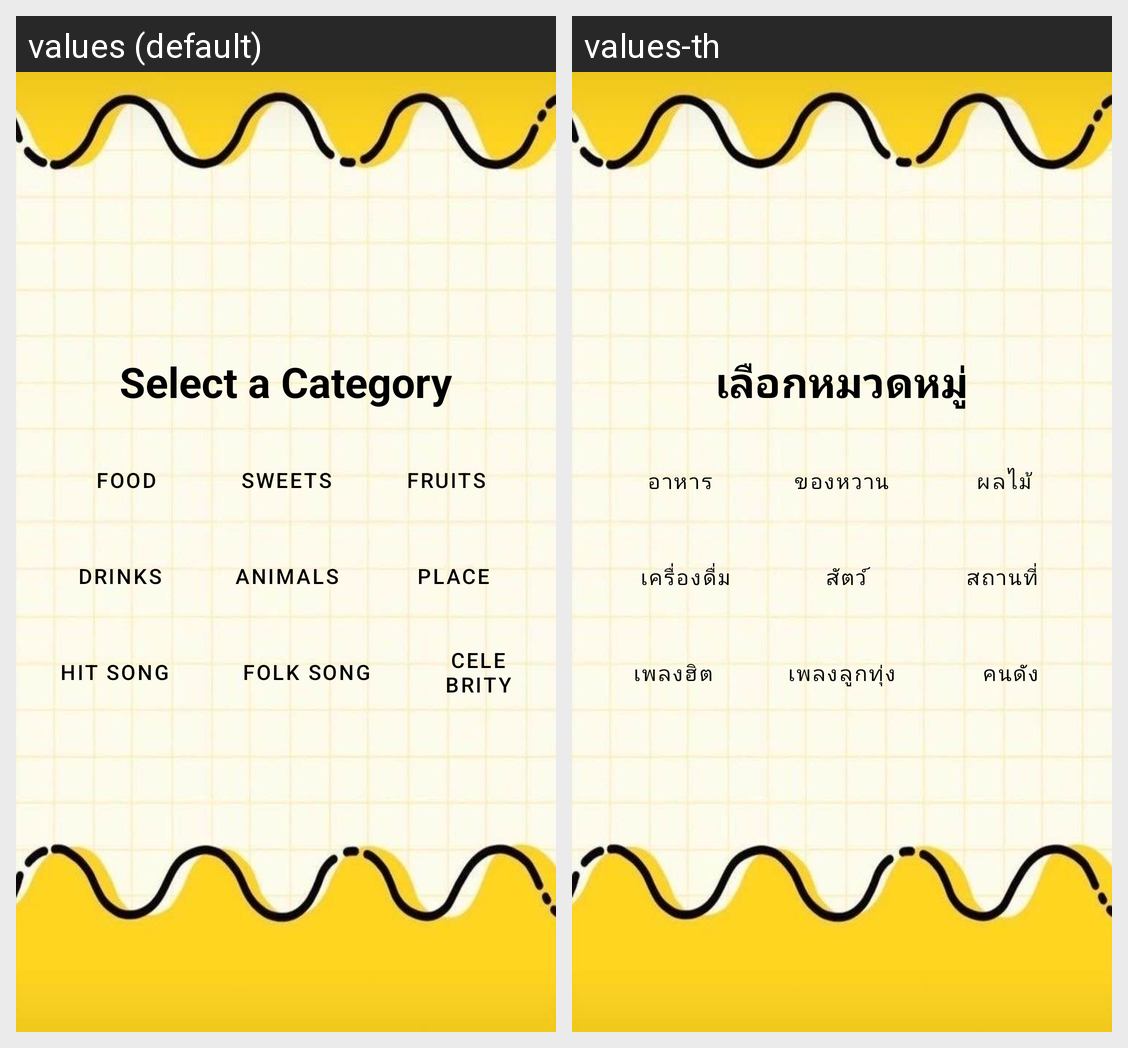

Strings drawn on this Android screen and how each of the app's shown locales translates them:
Android screen res/layout/activity_selection.xml rendered under 2 locales, left to right: values (default), values-th. Device: Nexus 5 (rendered at 1080×1920; each locale shown at half size, 540×960, under a caption strip naming it); theme Theme.Cocosweet100.
Strings drawn on this screen, with the default value and each locale's value (text and hints the layout hard-codes, and strings that could not be matched under every locale, appear in the picture but are not listed):

select
  values: Select a Category
  values-th: เลือกหมวดหมู่

btnFood
  values: Food
  values-th: อาหาร

btnSweet
  values: Sweets
  values-th: ของหวาน

btnFruits
  values: Fruits
  values-th: ผลไม้

btnDrinks
  values: Drinks
  values-th: เครื่องดื่ม

btnAnimals
  values: Animals
  values-th: สัตว์

btnPlace
  values: Place
  values-th: สถานที่

btnMusic
  values: Hit Song
  values-th: เพลงฮิต

btnFolk
  values: Folk Song
  values-th: เพลงลูกทุ่ง

btnCeleb
  values: Celebrity
  values-th: คนดัง
